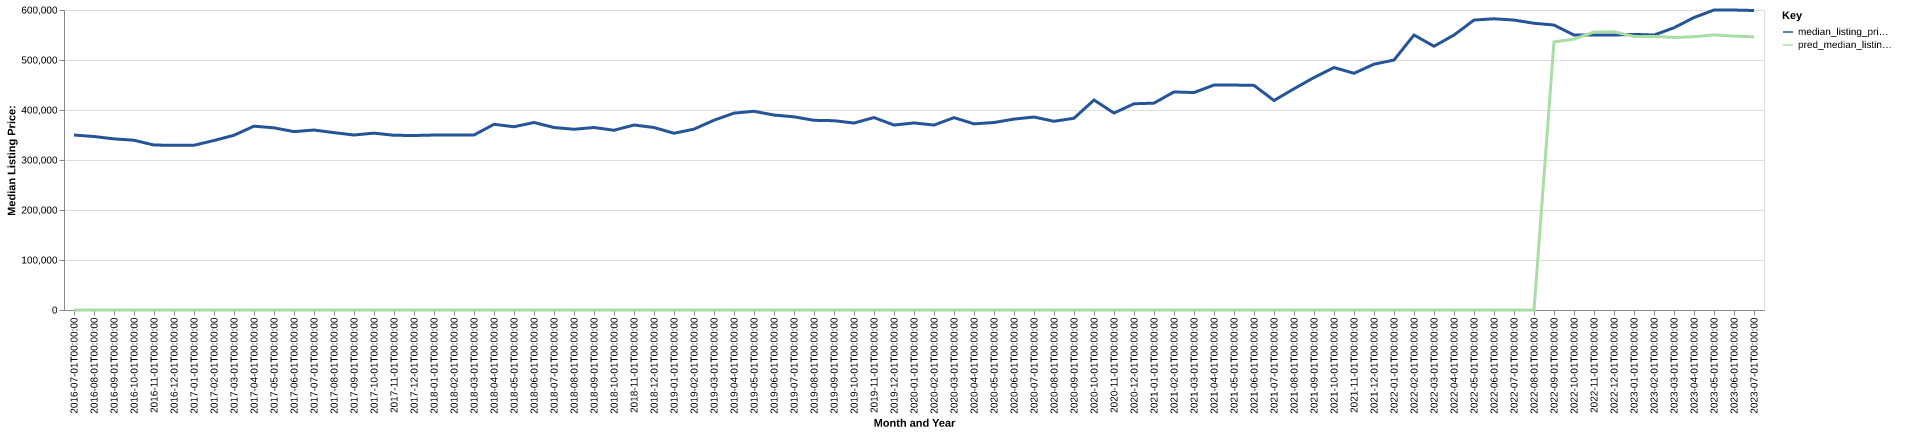

The file beside this chart, header and first rows:
date, time_idx, median_listing_price, thirty_year_interest_rate_five, month, county_name, active_listing_count, median_days_on_market, pred_median_listing_price, month_year
2016-07-01, 0, 349900, 3.72, 7, loudon, tn, 499.0, 82.0, 0, Jul-2016
2016-08-01, 1, 346950, 3.73, 8, loudon, tn, 479.0, 88.0, 0, Aug-2016
2016-09-01, 2, 342273, 3.66, 9, loudon, tn, 470.0, 96.0, 0, Sep-2016
2016-10-01, 3, 339500, 3.64, 10, loudon, tn, 464.0, 106.0, 0, Oct-2016
2016-11-01, 4, 329900, 3.66, 11, loudon, tn, 451.0, 101.0, 0, Nov-2016
2016-12-01, 5, 329450, 3.48, 12, loudon, tn, 406.0, 95.0, 0, Dec-2016
2017-01-01, 6, 329450, 3.45, 1, loudon, tn, 370.0, 94.0, 0, Jan-2017
2017-02-01, 7, 339000, 3.5, 2, loudon, tn, 364.0, 99.0, 0, Feb-2017
2017-03-01, 8, 349500, 3.52, 3, loudon, tn, 369.0, 84.0, 0, Mar-2017
2017-04-01, 9, 367700, 4.03, 4, loudon, tn, 390.0, 69.0, 0, Apr-2017
2017-05-01, 10, 364300, 4.32, 5, loudon, tn, 410.0, 62.0, 0, May-2017
2017-06-01, 11, 356750, 4.2, 6, loudon, tn, 413.0, 69.0, 0, Jun-2017
2017-07-01, 12, 359950, 4.19, 7, loudon, tn, 401.0, 73.0, 0, Jul-2017
2017-08-01, 13, 354725, 4.3, 8, loudon, tn, 394.0, 80.0, 0, Aug-2017
2017-09-01, 14, 350000, 4.1, 9, loudon, tn, 373.0, 78.0, 0, Sep-2017
2017-10-01, 15, 353750, 4.05, 10, loudon, tn, 345.0, 77.0, 0, Oct-2017
2017-11-01, 16, 349450, 3.94, 11, loudon, tn, 330.0, 80.0, 0, Nov-2017
2017-12-01, 17, 349000, 4.03, 12, loudon, tn, 324.0, 86.0, 0, Dec-2017
2018-01-01, 18, 349900, 3.93, 1, loudon, tn, 299.0, 100.0, 0, Jan-2018
2018-02-01, 19, 349950, 3.83, 2, loudon, tn, 281.0, 98.0, 0, Feb-2018
2018-03-01, 20, 350000, 3.94, 3, loudon, tn, 301.0, 73.0, 0, Mar-2018
2018-04-01, 21, 371425, 3.95, 4, loudon, tn, 316.0, 55.0, 0, Apr-2018
2018-05-01, 22, 366450, 3.99, 5, loudon, tn, 318.0, 59.0, 0, May-2018
2018-06-01, 23, 375000, 4.15, 6, loudon, tn, 299.0, 72.0, 0, Jun-2018
2018-07-01, 24, 365000, 4.4, 7, loudon, tn, 314.0, 70.0, 0, Jul-2018
2018-08-01, 25, 361475, 4.46, 8, loudon, tn, 317.0, 67.0, 0, Aug-2018
2018-09-01, 26, 365000, 4.58, 9, loudon, tn, 319.0, 73.0, 0, Sep-2018
2018-10-01, 27, 359475, 4.66, 10, loudon, tn, 313.0, 75.0, 0, Oct-2018
2018-11-01, 28, 369950, 4.62, 11, loudon, tn, 289.0, 83.0, 0, Nov-2018
2018-12-01, 29, 365000, 4.54, 12, loudon, tn, 266.0, 89.0, 0, Dec-2018
2019-01-01, 30, 353463, 4.6, 1, loudon, tn, 259.0, 91.0, 0, Jan-2019
2019-02-01, 31, 361750, 4.72, 2, loudon, tn, 246.0, 94.0, 0, Feb-2019
2019-03-01, 32, 379586, 4.9, 3, loudon, tn, 247.0, 82.0, 0, Mar-2019
2019-04-01, 33, 393725, 4.94, 4, loudon, tn, 248.0, 64.0, 0, Apr-2019
2019-05-01, 34, 397450, 4.75, 5, loudon, tn, 252.0, 59.0, 0, May-2019
2019-06-01, 35, 389900, 4.51, 6, loudon, tn, 258.0, 63.0, 0, Jun-2019
2019-07-01, 36, 386400, 4.41, 7, loudon, tn, 249.0, 67.0, 0, Jul-2019
2019-08-01, 37, 379382, 4.41, 8, loudon, tn, 251.0, 67.0, 0, Aug-2019
2019-09-01, 38, 378605, 4.2, 9, loudon, tn, 250.0, 66.0, 0, Sep-2019
2019-10-01, 39, 373950, 4.14, 10, loudon, tn, 255.0, 66.0, 0, Oct-2019
2019-11-01, 40, 384925, 3.84, 11, loudon, tn, 250.0, 70.0, 0, Nov-2019
2019-12-01, 41, 369900, 3.81, 12, loudon, tn, 235.0, 83.0, 0, Dec-2019
2020-01-01, 42, 374075, 3.75, 1, loudon, tn, 200.0, 101.0, 0, Jan-2020
2020-02-01, 43, 369900, 3.73, 2, loudon, tn, 197.0, 92.0, 0, Feb-2020
2020-03-01, 44, 384750, 3.78, 3, loudon, tn, 203.0, 67.0, 0, Mar-2020
2020-04-01, 45, 372300, 3.75, 4, loudon, tn, 212.0, 69.0, 0, Apr-2020
2020-05-01, 46, 375000, 3.74, 5, loudon, tn, 208.0, 73.0, 0, May-2020
2020-06-01, 47, 381800, 3.72, 6, loudon, tn, 210.0, 61.0, 0, Jun-2020
2020-07-01, 48, 385950, 3.49, 7, loudon, tn, 180.0, 56.0, 0, Jul-2020
2020-08-01, 49, 377450, 3.65, 8, loudon, tn, 149.0, 57.0, 0, Aug-2020
2020-09-01, 50, 383475, 3.33, 9, loudon, tn, 120.0, 46.0, 0, Sep-2020
2020-10-01, 51, 420000, 3.28, 10, loudon, tn, 121.0, 42.0, 0, Oct-2020
2020-11-01, 52, 393925, 3.21, 11, loudon, tn, 124.0, 45.0, 0, Nov-2020
2020-12-01, 53, 412450, 3.07, 12, loudon, tn, 90.0, 64.0, 0, Dec-2020
2021-01-01, 54, 413750, 2.99, 1, loudon, tn, 89.0, 78.0, 0, Jan-2021
2021-02-01, 55, 436150, 2.93, 2, loudon, tn, 85.0, 51.0, 0, Feb-2021
2021-03-01, 56, 434900, 2.88, 3, loudon, tn, 64.0, 80.0, 0, Mar-2021
2021-04-01, 57, 449923, 2.84, 4, loudon, tn, 52.0, 59.0, 0, Apr-2021
2021-05-01, 58, 449900, 2.71, 5, loudon, tn, 59.0, 43.0, 0, May-2021
2021-06-01, 59, 449225, 2.79, 6, loudon, tn, 78.0, 36.0, 0, Jun-2021
... 25 more rows
